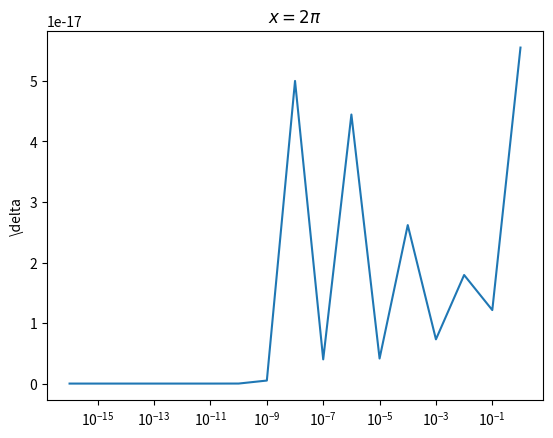
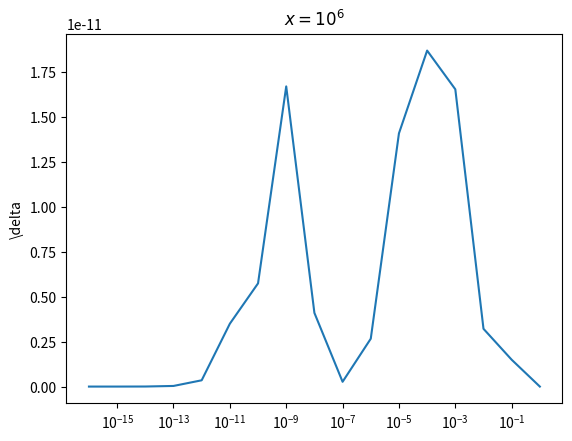

These charts were generated, in order, by the following Python code:
import numpy as np
import matplotlib.pyplot as plt

y1 = lambda x,d: np.cos(x+d) - np.cos(x)

y2 = lambda x, d: -2*np.sin(x + d/2)*np.sin(d/2)

delta = []
for i in range(-16,1):
    delta.append(10**i)

# x = 2pi
x = np.pi*2
err = []
for d in delta:
    err.append(abs(y1(x,d)-y2(x,d)))

print(delta)
print(err)

plt.figure(1)
plt.plot(delta, err)
plt.xscale('log')
plt.title('$x=2\pi$')
plt.ylabel('error')
plt.ylabel('\delta')
plt.show()

# x = 10^6
x = 10**6
err = []
for d in delta:
    err.append(abs(y1(x,d)-y2(x,d)))

print(delta)
print(err)

plt.figure(2)
plt.plot(delta, err)
plt.xscale('log')
plt.title('$x=10^{6}$')
plt.ylabel('error')
plt.ylabel('\delta')
plt.show()
